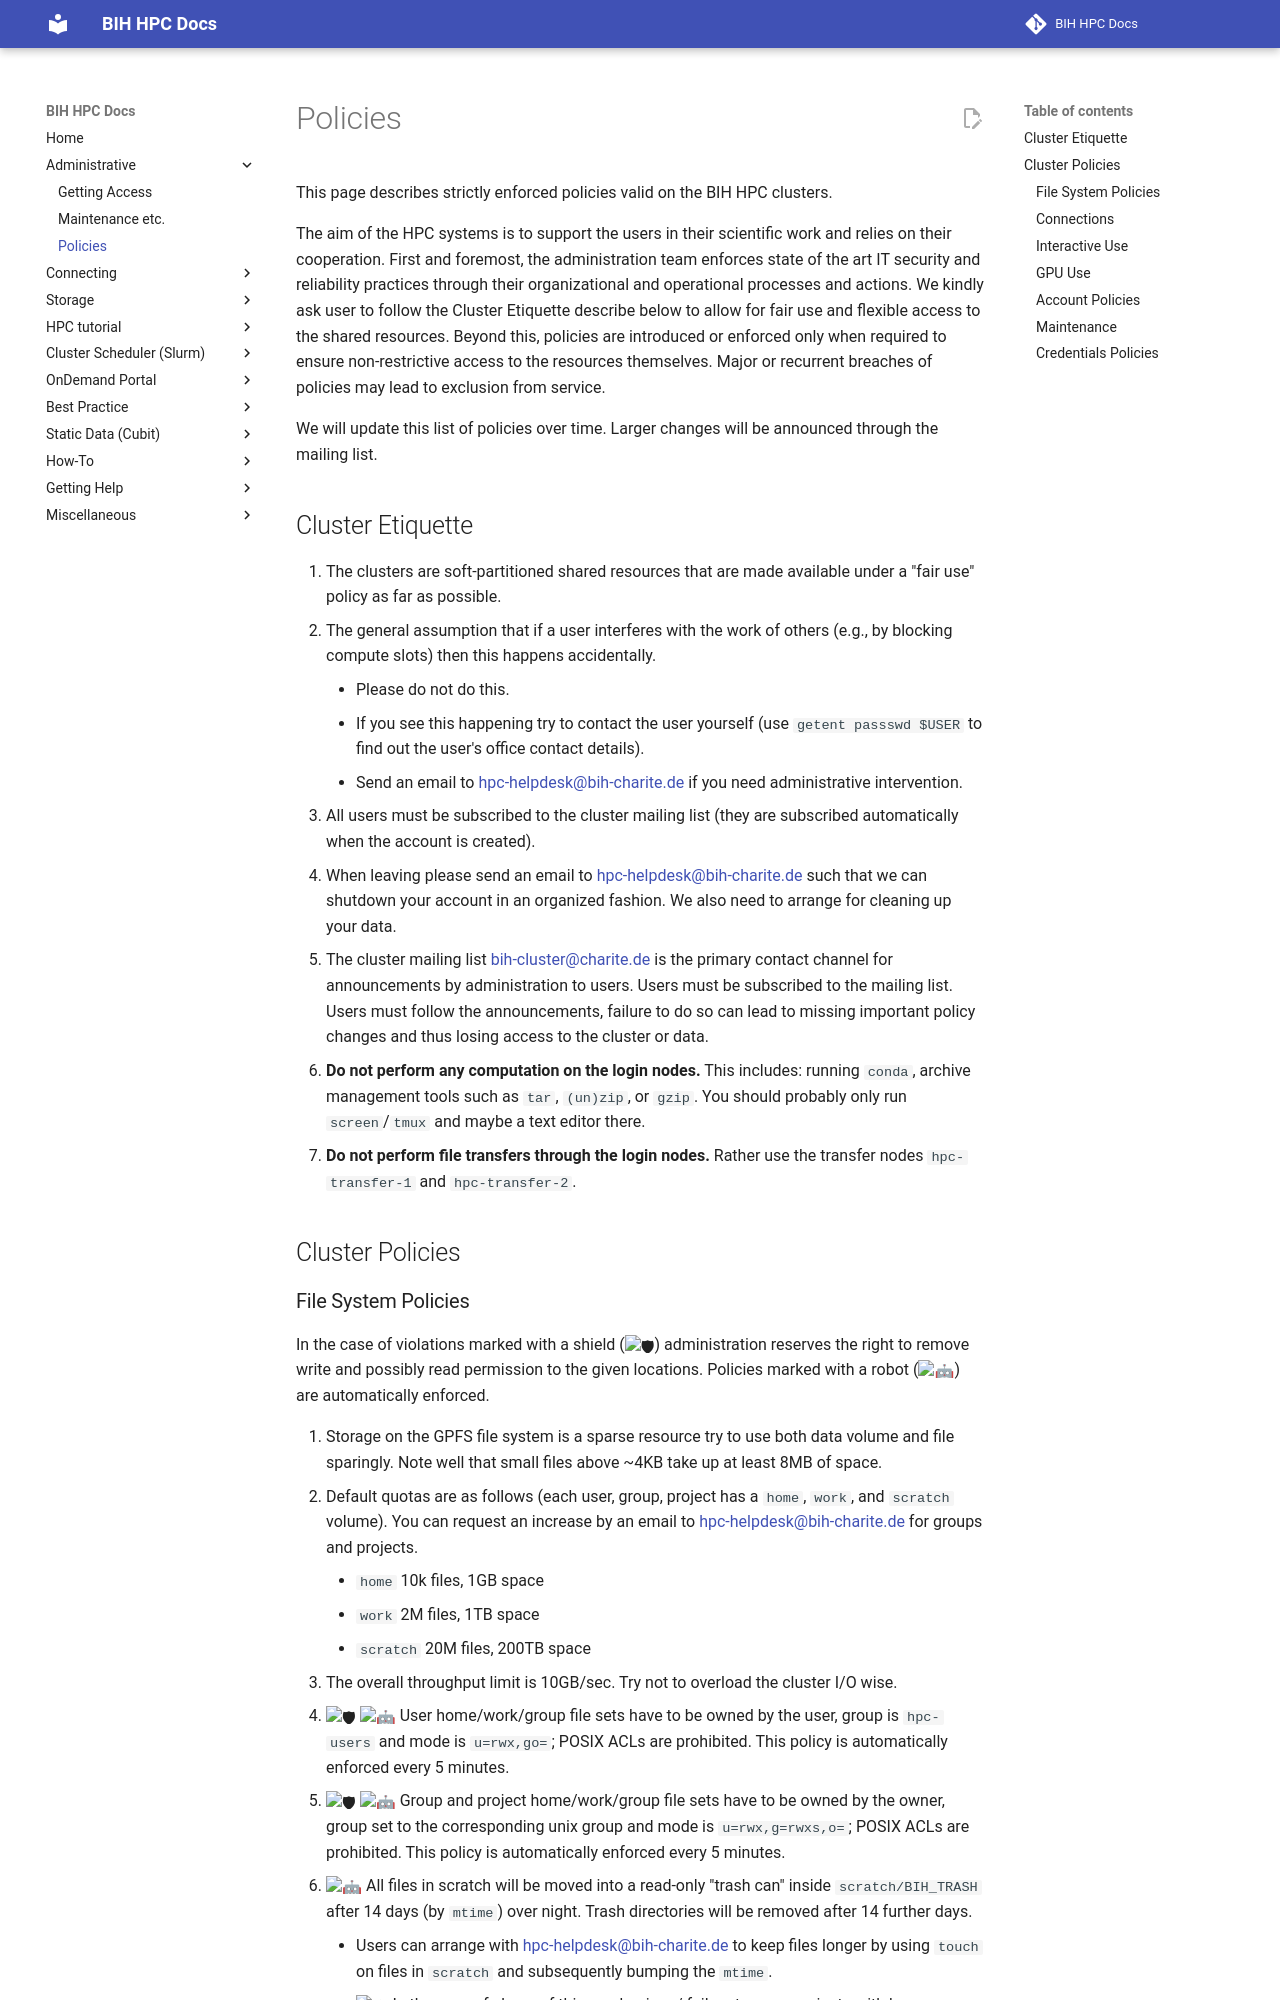

repository: bihealth/bih-cluster · page: admin/policies/index.html · generator: mkdocs


This page describes strictly enforced policies valid on the BIH HPC clusters.

The aim of the HPC systems is to support the users in their scientific work and relies on their cooperation.
First and foremost, the administration team enforces state of the art IT security and reliability practices through their organizational and operational processes and actions. We kindly ask user to follow the Cluster Etiquette describe below to allow for fair use and flexible access to the shared resources. Beyond this, policies are introduced or enforced only when required to ensure non-restrictive access to the resources themselves. Major or recurrent breaches of policies may lead to exclusion from service. 

We will update this list of policies over time.
Larger changes will be announced through the mailing list.

## Cluster Etiquette

1. The clusters are soft-partitioned shared resources that are made available under a "fair use" policy as far as possible.
2. The general assumption that if a user interferes with the work of others (e.g., by blocking compute slots) then this happens accidentally.
    - Please do not do this.
    - If you see this happening try to contact the user yourself (use `getent passswd $USER` to find out the user's office contact details).
    - Send an email to hpc-helpdesk@bih-charite.de if you need administrative intervention.
3. All users must be subscribed to the cluster mailing list (they are subscribed automatically when the account is created).
4. When leaving please send an email to hpc-helpdesk@bih-charite.de such that we can shutdown your account in an organized fashion.
   We also need to arrange for cleaning up your data.
5. The cluster mailing list bih-cluster@charite.de is the primary contact channel for announcements by administration to users.
   Users must be subscribed to the mailing list.
   Users must follow the announcements, failure to do so can lead to missing important policy changes and thus losing access to the cluster or data.
6. **Do not perform any computation on the login nodes.**
   This includes: running `conda`, archive management tools such as `tar`, `(un)zip`, or `gzip`.
   You should probably only run `screen`/`tmux` and maybe a text editor there.
7. **Do not perform file transfers through the login nodes.**
   Rather use the transfer nodes `hpc-transfer-1` and `hpc-transfer-2`.

## Cluster Policies
